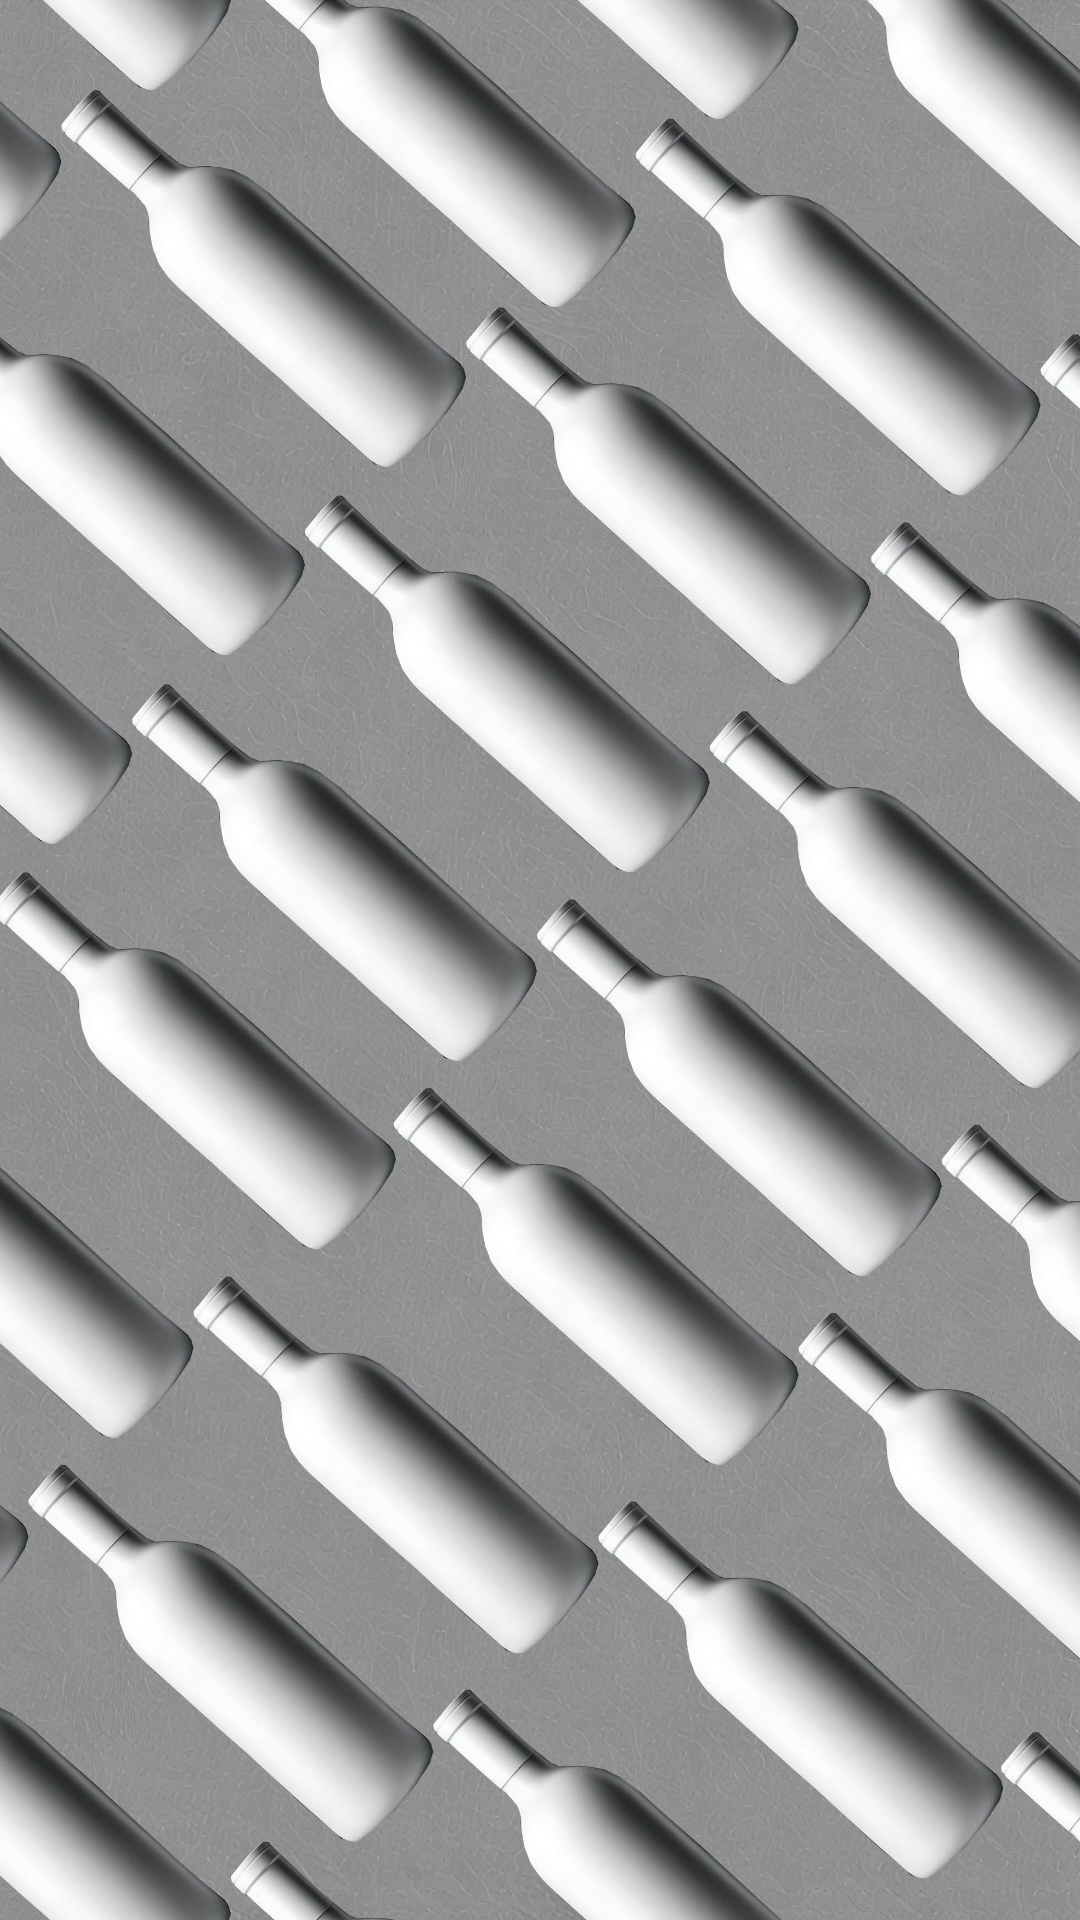

Reconstruct the res/layout file that produces this screen, plus the resources it refers to.
<!-- AndroidManifest.xml: application theme Theme.TheGoodWine -->
<!-- res/layout/nav_header.xml -->
<?xml version="1.0" encoding="utf-8"?>
<FrameLayout
    xmlns:android="http://schemas.android.com/apk/res/android"
    android:layout_width="match_parent"
    android:layout_height="190dp"
    >
    <ImageView
        android:layout_width="wrap_content"
        android:layout_height="wrap_content"
        android:scaleType="centerCrop"
        android:src="@drawable/collage"/>

</FrameLayout>
<!-- resources referenced by this layout -->
<resources>
  <!-- drawable collage: jpg bitmap (drawable, 599537 bytes) -->
  <style name="Theme.TheGoodWine" parent="Theme.MaterialComponents.DayNight.NoActionBar">
          <item name="colorPrimary">@color/black</item>
          <item name="colorPrimaryDark">@color/black</item>
          <item name="colorOnPrimary">@color/white</item>
          <item name="colorOnSecondary">@color/black</item>
          
          
      </style>
  <color name="black">#FF000000</color>
  <color name="white">#FFFFFFFF</color>
</resources>
